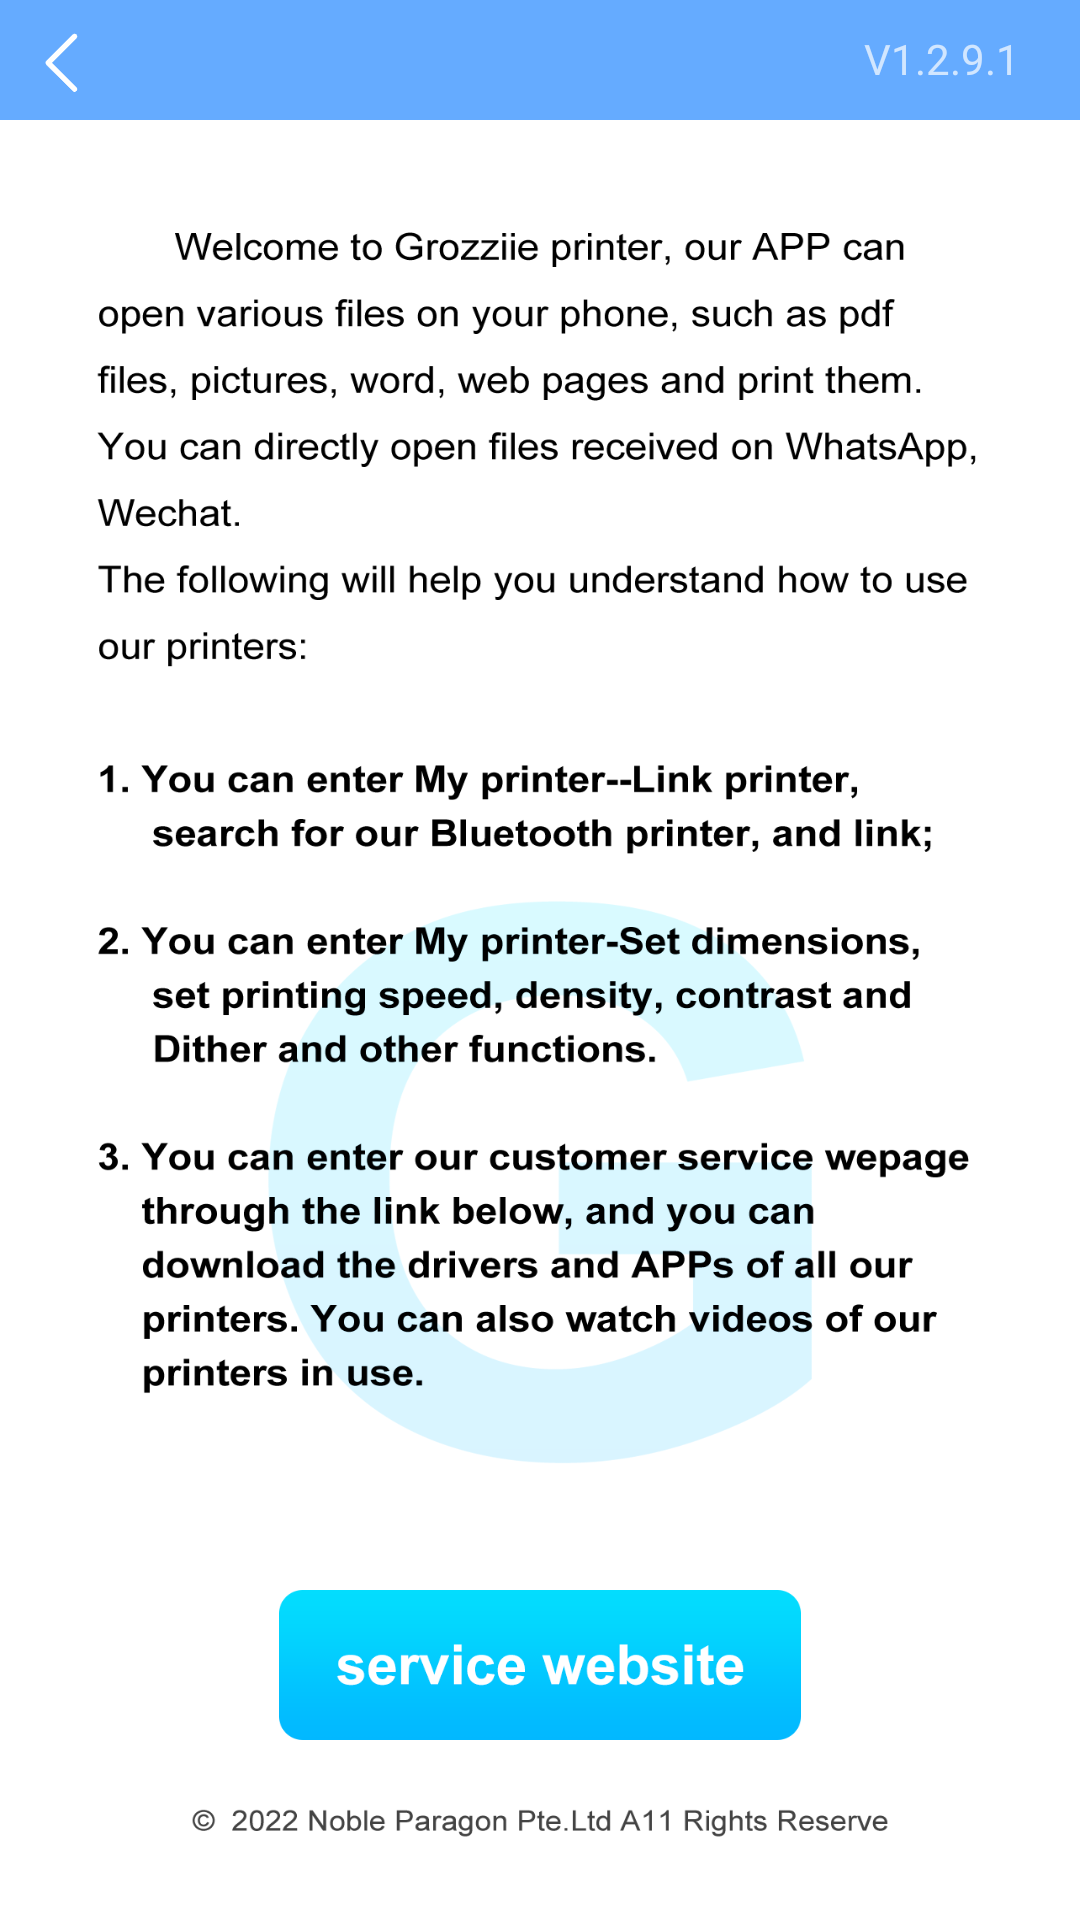

Here is an Android app screen rendered from its layout file. Give the layout XML and the strings, colors and styles it references.
<!-- AndroidManifest.xml: application theme MainStyle -->
<!-- res/layout/activity_help_center.xml -->
<?xml version="1.0" encoding="utf-8"?>
<RelativeLayout xmlns:android="http://schemas.android.com/apk/res/android"
    xmlns:app="http://schemas.android.com/apk/res-auto"
    xmlns:tools="http://schemas.android.com/tools"
    android:layout_width="match_parent"
    android:layout_height="match_parent"
    tools:context=".HelpCenterActivity"
    android:background="#ffffff"


    >
    <RelativeLayout
        android:id="@+id/PDFHelpCenterMain"
        android:layout_width="match_parent"
        android:layout_height="match_parent"
        android:background="@drawable/pdfhelpcenter"


        >
        <RelativeLayout
            android:orientation="vertical"
            android:layout_width="match_parent"
            android:layout_height="wrap_content">
            <View
                android:id="@+id/backHelpCenterView"
                android:layout_width="match_parent"
                android:layout_height="40dp"
                android:background="@color/bacgroundColor"
                >

            </View>
            <TextView
                android:layout_width="wrap_content"
                android:layout_height="wrap_content"
                android:text="V1.2.9.1"
                android:layout_marginTop="10dp"
                android:layout_alignParentRight="true"
                android:layout_marginRight="20dp"
                android:layout_centerHorizontal="true"
                />
            <ImageView
                android:layout_marginTop="10dp"
                android:id="@+id/backPDFHelpCenter"
                android:layout_width="wrap_content"
                android:layout_height="wrap_content"
                android:background="@drawable/backlast"
                android:layout_marginLeft="10dp"
                />
        </RelativeLayout>

        <LinearLayout
            android:layout_width="match_parent"
            android:layout_height="wrap_content"
            android:layout_alignParentBottom="true"
            android:gravity="center_horizontal"
            >
            <Button
                android:id="@+id/PDFWebSite"
                android:layout_width="174dp"
                android:layout_height="50dp"
                android:gravity="center"

                android:layout_marginBottom="60dp"
                android:text=""
                android:textAllCaps="false"
                android:background="@drawable/pdfwebsite"

                android:textColor="#ffffff"

                />

        </LinearLayout>

    </RelativeLayout>


</RelativeLayout>
<!-- resources referenced by this layout -->
<resources>
  <color name="bacgroundColor">#65abff</color>
  <!-- drawable backlast: png bitmap (drawable-xxhdpi, 618 bytes) -->
  <!-- drawable pdfhelpcenter: png bitmap (drawable-xxhdpi, 182335 bytes) -->
  <!-- drawable pdfwebsite: png bitmap (drawable, 28171 bytes) -->
  <style name="MainStyle" parent="Theme.AppCompat.NoActionBar" />
</resources>
